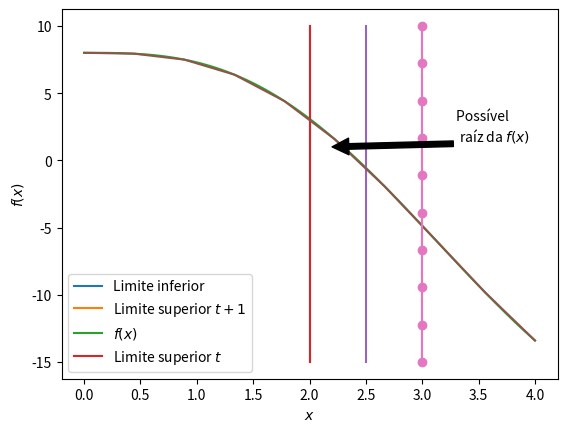

The script that saved this image:
# EXECUTAR ESTÁ CÉLULA UMA ÚNICA VEZ
!pip install numpy
!pip install matplotlib

# IMPORTANDO BIBLIOTECAS
import numpy as np
import matplotlib.pyplot as plt

# FUNÇÃO PARA DECLARAÇÃO DA EQUAÇÃO QUE DESEJA-SE ENCONTRAR A RAÍZ
def FUNCTION(X):
    F = 8 - 4.5 * (X - np.sin(X))
    return F 

# CONSTRUÇÃO DOS PONTOS PARA PLOTAGEM
Y_L = np.linspace(-15, 10, 100)
X_0 = np.linspace(2, 2, 100)
X_1 = np.linspace(3, 3, 100)
X = np.linspace(0, 4, 100)
Y = FUNCTION(X)
# PLOTANDO AS CURVAS
plt.plot(X_0, Y_L, X_1, Y_L, X, Y)
plt.xlabel("$x$")
plt.ylabel("$f(x)$")
plt.legend(['Limite inferior', 'Limite superior', '$f(x)$'])
plt.show()

# INTERVALO A, B
A = 2
B = 3
# NOVO PONTO PARA O INTERVALO
X_1 = (A + B) / 2
print('Valor de X_1: ', '%.2f' % X_1)
F_A = FUNCTION(A)
print('Valor de f(a): ', '%.2f' % F_A)
F_X = FUNCTION(X_1)
print('Valor de f(x): ', '%.2f' % F_X)
FA_FX = F_X * F_A
print('Valor de f(x).f(a): ', '%.2f' % FA_FX)
Y_L = np.linspace(-15, 10, 10)
X_0 = np.linspace(A, A, 10)
X_1 = np.linspace(X_1, X_1, 10)
X_2 = np.linspace(B, B, 10)
# CONSTRUÇÃO DOS PONTOS
X = np.linspace(0, 4, 10)
Y = FUNCTION(X)
plt.plot(X_0, Y_L, X_1, Y_L, X, Y)
plt.plot(X_2, Y_L, marker = 'o')
plt.xlabel("$x$")
plt.ylabel("$f(x)$")
plt.legend(['Limite inferior', 'Limite superior $t+1$', '$f(x)$', 'Limite superior $t$'])
plt.annotate('Possível \n raíz da $f(x)$', xy=(2.2, 1), xytext=(3.3, 1.5),
            arrowprops=dict(facecolor='black', shrink=0.0),)
plt.savefig('fig3.png', dpi=600)
plt.show()